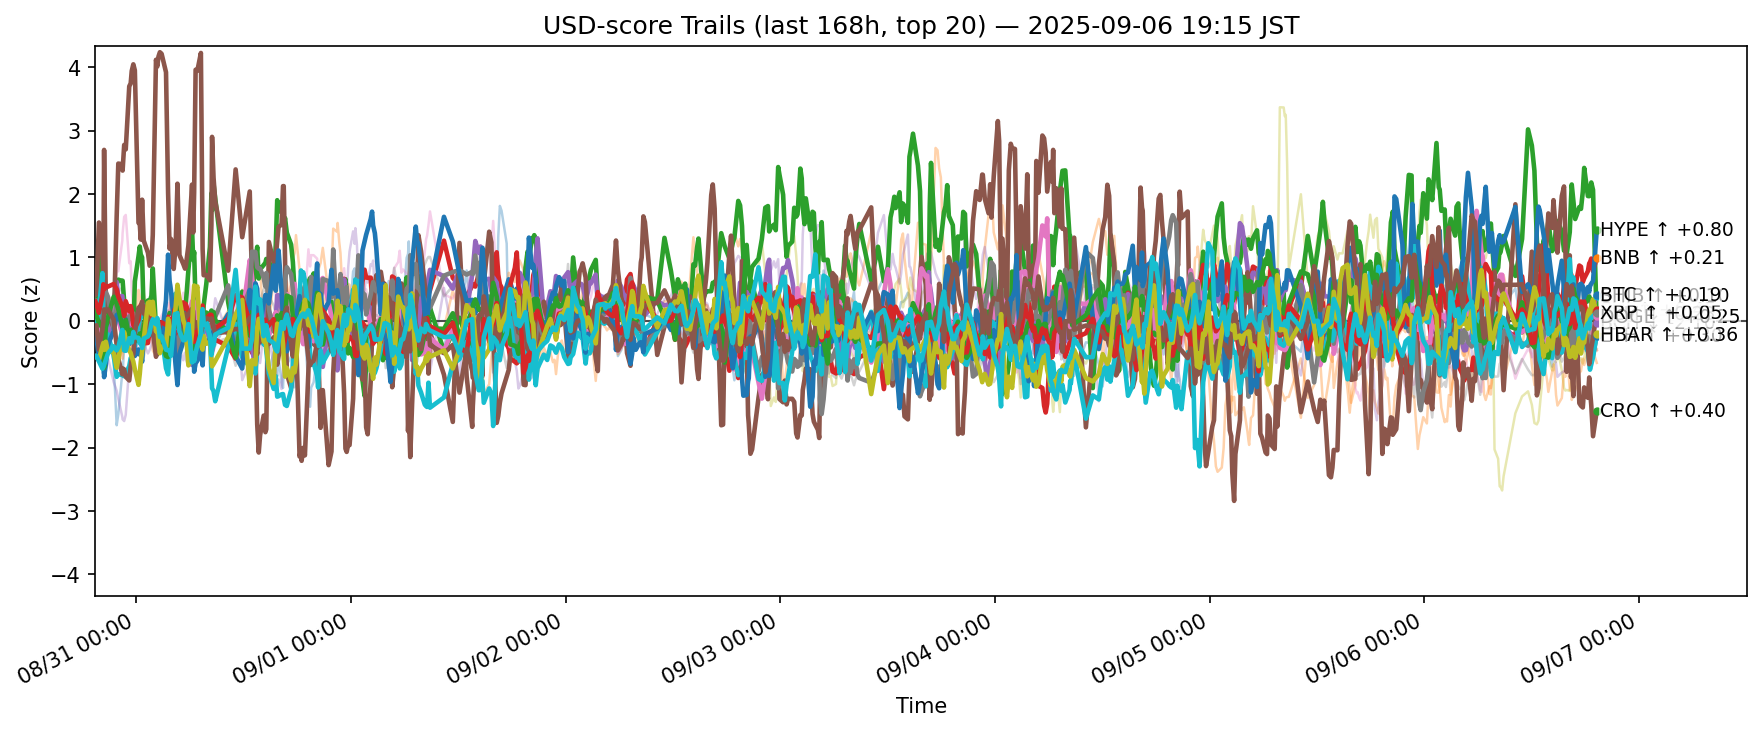

Data behind this chart, as committed beside it:
ts, side, symbol, score
2025-08-30 10:26:54.249607+00:00, usd, ADA, 0.03552
2025-08-30 10:26:54.249607+00:00, usd, AVAX, -0.372
2025-08-30 10:26:54.249607+00:00, usd, BCH, 0.3873
2025-08-30 10:26:54.249607+00:00, usd, BNB, 0.05896
2025-08-30 10:26:54.249607+00:00, usd, BTC, -0.2229
2025-08-30 10:26:54.249607+00:00, usd, CRO, 0.4112
2025-08-30 10:26:54.249607+00:00, usd, DOGE, 0.05295
2025-08-30 10:26:54.249607+00:00, usd, ETH, 0.2912
2025-08-30 10:26:54.249607+00:00, usd, HBAR, -0.06405
2025-08-30 10:26:54.249607+00:00, usd, HYPE, -0.3232
2025-08-30 10:26:54.249607+00:00, usd, LINK, 0.2386
2025-08-30 10:26:54.249607+00:00, usd, LTC, 0.1625
2025-08-30 10:26:54.249607+00:00, usd, SHIB, 0.3054
2025-08-30 10:26:54.249607+00:00, usd, SOL, -0.6275
2025-08-30 10:26:54.249607+00:00, usd, SUI, -0.1014
2025-08-30 10:26:54.249607+00:00, usd, TON, 0.3568
2025-08-30 10:26:54.249607+00:00, usd, TRX, 0.1773
2025-08-30 10:26:54.249607+00:00, usd, UNI, 0.2906
2025-08-30 10:26:54.249607+00:00, usd, XLM, -0.5632
2025-08-30 10:26:54.249607+00:00, usd, XRP, -0.5507
2025-08-30 10:33:42.927461+00:00, usd, ADA, 0.03581
2025-08-30 10:33:42.927461+00:00, usd, AVAX, -0.2095
2025-08-30 10:33:42.927461+00:00, usd, BCH, 0.2597
2025-08-30 10:33:42.927461+00:00, usd, BNB, 0.08767
2025-08-30 10:33:42.927461+00:00, usd, BTC, -0.2099
2025-08-30 10:33:42.927461+00:00, usd, CRO, 0.425
2025-08-30 10:33:42.927461+00:00, usd, DOGE, 0.01401
2025-08-30 10:33:42.927461+00:00, usd, ETH, 0.3217
2025-08-30 10:33:42.927461+00:00, usd, HBAR, -0.09938
2025-08-30 10:33:42.927461+00:00, usd, HYPE, -0.2596
2025-08-30 10:33:42.927461+00:00, usd, LINK, 0.1626
2025-08-30 10:33:42.927461+00:00, usd, LTC, 0.08618
2025-08-30 10:33:42.927461+00:00, usd, SHIB, 0.268
2025-08-30 10:33:42.927461+00:00, usd, SOL, -0.4727
2025-08-30 10:33:42.927461+00:00, usd, SUI, -0.06894
2025-08-30 10:33:42.927461+00:00, usd, TON, 0.3295
2025-08-30 10:33:42.927461+00:00, usd, TRX, 0.1459
2025-08-30 10:33:42.927461+00:00, usd, UNI, 0.2567
2025-08-30 10:33:42.927461+00:00, usd, XLM, -0.5755
2025-08-30 10:33:42.927461+00:00, usd, XRP, -0.5537
2025-08-30 10:50:53.238088+00:00, usd, ADA, -0.2791
2025-08-30 10:50:53.238088+00:00, usd, AVAX, -0.1663
2025-08-30 10:50:53.238088+00:00, usd, BCH, 1.283
2025-08-30 10:50:53.238088+00:00, usd, BNB, 0.02963
2025-08-30 10:50:53.238088+00:00, usd, BTC, -0.3842
2025-08-30 10:50:53.238088+00:00, usd, CRO, 1.552
2025-08-30 10:50:53.238088+00:00, usd, DOGE, -0.1614
2025-08-30 10:50:53.238088+00:00, usd, ETH, 0.04162
2025-08-30 10:50:53.238088+00:00, usd, HBAR, 0.1866
2025-08-30 10:50:53.238088+00:00, usd, HYPE, -0.5796
2025-08-30 10:50:53.238088+00:00, usd, LINK, -0.2729
2025-08-30 10:50:53.238088+00:00, usd, LTC, -0.03165
2025-08-30 10:50:53.238088+00:00, usd, SHIB, 0.1281
2025-08-30 10:50:53.238088+00:00, usd, SOL, -0.6472
2025-08-30 10:50:53.238088+00:00, usd, SUI, -0.4545
2025-08-30 10:50:53.238088+00:00, usd, TON, 0.3723
2025-08-30 10:50:53.238088+00:00, usd, TRX, -0.04718
2025-08-30 10:50:53.238088+00:00, usd, UNI, 0.6249
2025-08-30 10:50:53.238088+00:00, usd, XLM, -0.6098
2025-08-30 10:50:53.238088+00:00, usd, XRP, -0.6402
... 12,580 more rows
